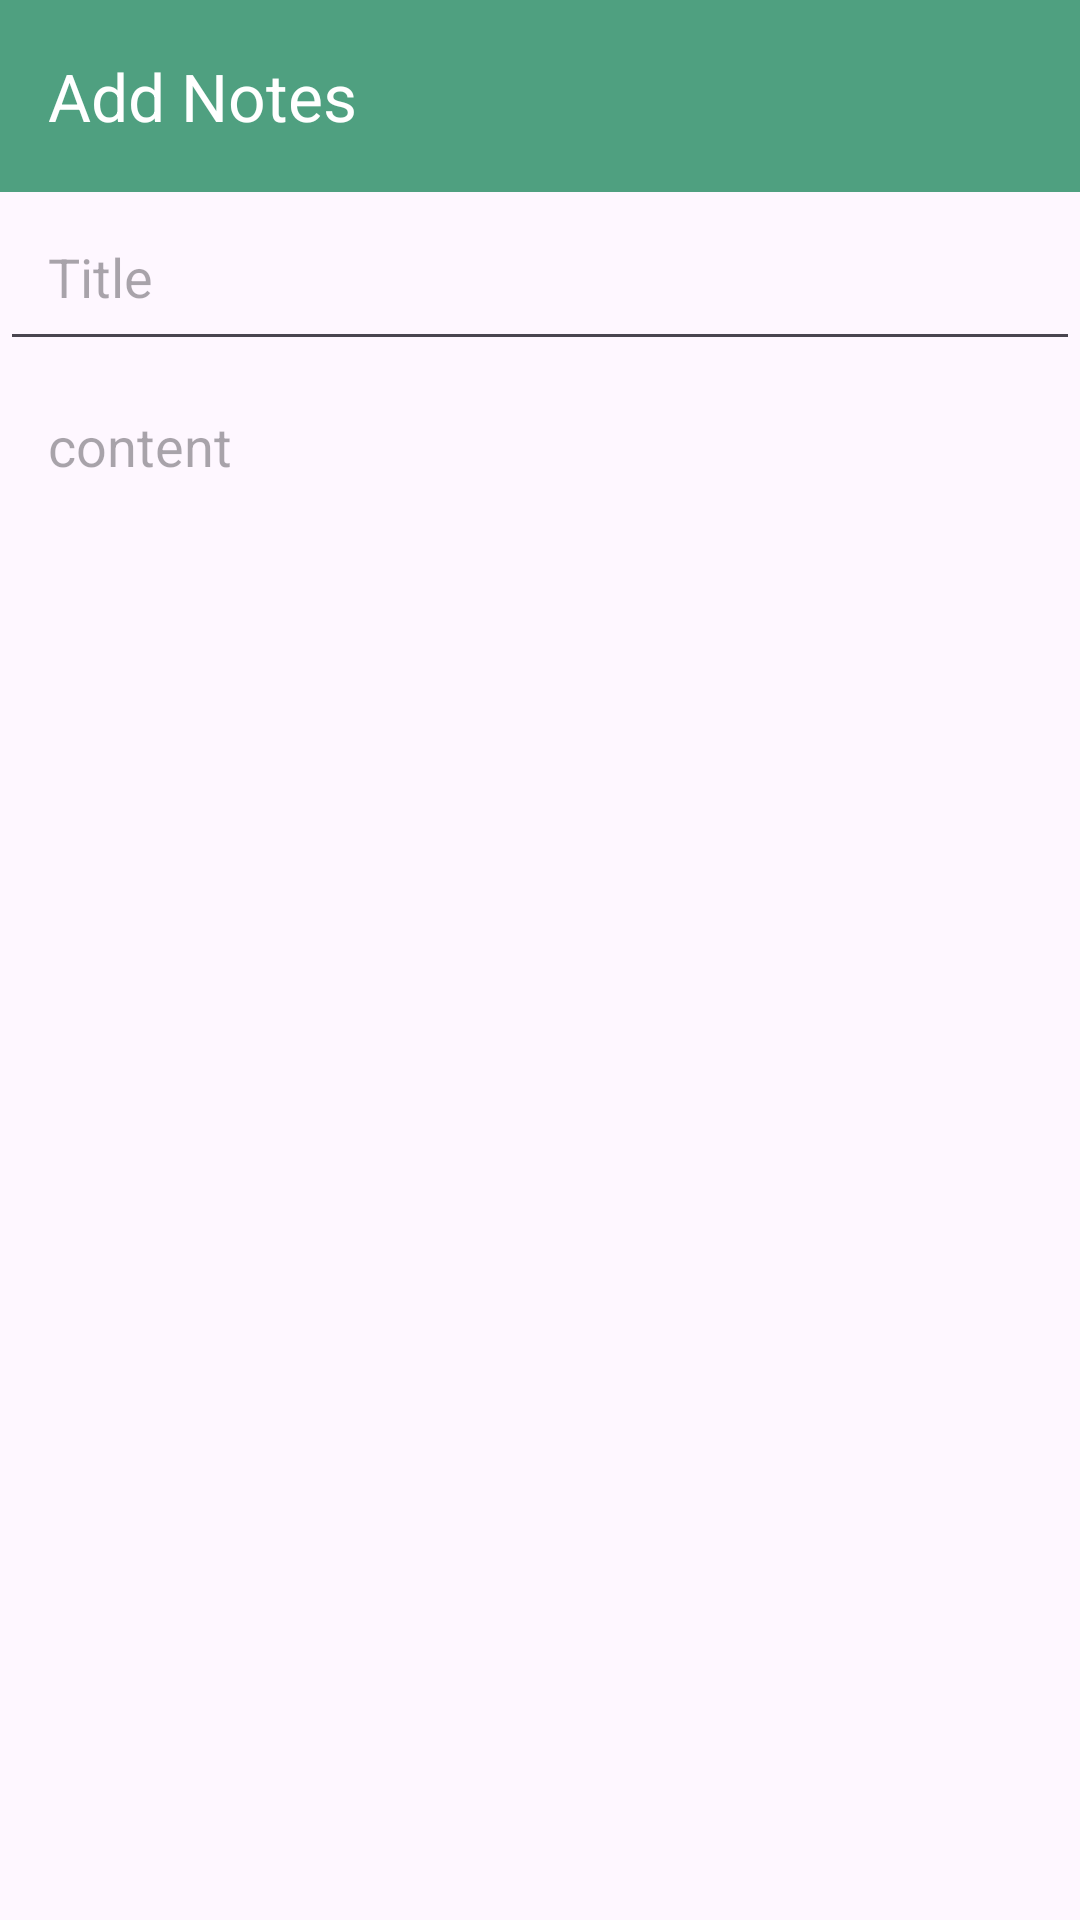

This screen was rendered from an Android layout file. Write that file and the resources it references.
<!-- AndroidManifest.xml: application theme Theme.NotesFire -->
<!-- res/layout/activity_note.xml -->
<?xml version="1.0" encoding="utf-8"?>
<androidx.constraintlayout.widget.ConstraintLayout xmlns:android="http://schemas.android.com/apk/res/android"
    xmlns:app="http://schemas.android.com/apk/res-auto"
    xmlns:tools="http://schemas.android.com/tools"
    android:id="@+id/main"
    android:layout_width="match_parent"
    android:layout_height="match_parent"
    tools:context=".NoteActivity">

    <androidx.appcompat.widget.Toolbar
        android:id="@+id/toolbar_add_note"
        android:layout_width="match_parent"
        android:layout_height="?attr/actionBarSize"
        android:background="@color/primary_color"
        app:layout_constraintTop_toTopOf="parent"
        app:titleTextColor="@android:color/white"
        app:title="Add Notes"/>

    <EditText
        android:id="@+id/edt_title"
        android:layout_width="match_parent"
        android:layout_height="wrap_content"
        android:padding="16dp"
        android:autofillHints="none"
        android:inputType="text"
        app:layout_constraintTop_toBottomOf="@id/toolbar_add_note"
        android:hint="@string/title" />

    <EditText
        android:id="@+id/edt_content"
        android:layout_width="match_parent"
        android:layout_height="wrap_content"
        android:padding="16dp"
        android:autofillHints="none"
        android:inputType="textMultiLine"
        android:background="@null"
        android:scrollbars="vertical"
        android:gravity="top"
        app:layout_constraintTop_toBottomOf="@id/edt_title"
        android:hint="@string/content" />
    

</androidx.constraintlayout.widget.ConstraintLayout>
<!-- resources referenced by this layout -->
<resources>
  <color name="primary_color">#4FA080</color>
  <string name="content">content</string>
  <string name="title">Title</string>
  <style name="Theme.NotesFire" parent="Base.Theme.NotesFire" />
  <style name="Base.Theme.NotesFire" parent="Theme.Material3.DayNight.NoActionBar">
          
          
      </style>
</resources>
